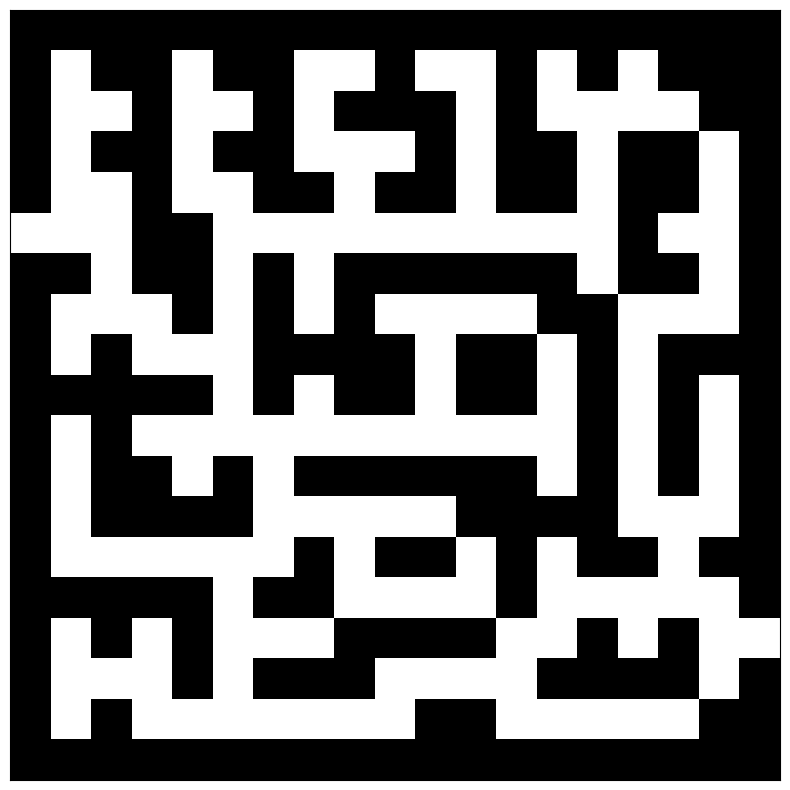

Generate this figure with matplotlib:
import numpy as np
import random as rand
import matplotlib.pyplot as pp

maze_size = 20


def create_maze(size):
    maze = np.ones((size, size), dtype=bool)
    return maze


def draw_maze(maze):
    pp.figure(figsize=(10, 10))
    pp.imshow(maze, cmap=pp.cm.binary, interpolation='nearest')
    pp.xticks([]), pp.yticks([])
    pp.show()


def release_kraken(maze, frontier_list, checked_list):
    row_index = maze.shape[0] - 1
    column_index = maze.shape[1] - 1
    start_row = rand.randint(1, row_index - 2)
    start_column = rand.randint(1, column_index - 2)
    frontier_list.append((start_row, start_column))
    checked_list.append((start_row, start_column))
    maze[start_row][start_column] = 0


def nearby_blocks(start_row, start_column):
    top = (start_row + 1, start_column)
    bottom = (start_row - 1, start_column)
    left = (start_row, start_column - 1)
    right = (start_row, start_column + 1)
    upper_right = (start_row + 1, start_column + 1)
    upper_left = (start_row + 1, start_column - 1)
    lower_right = (start_row - 1, start_column + 1)
    lower_left = (start_row - 1, start_column - 1)
    return top, bottom, left, right, upper_left, upper_right, lower_left, lower_right


def frontier_prep(maze, frontier_list, checked_list, direction):
    if direction not in frontier_list and direction not in checked_list and maze[direction] != 0:
        frontier_list.append(direction)


def prim_gen(maze, frontier_list, checked_list):
    row_index = maze.shape[0] - 1
    column_index = maze.shape[1] - 1
    start_row, start_column = rand.choice(frontier_list)
    top, bottom, left, right, upper_left, upper_right, lower_left, lower_right = nearby_blocks(start_row, start_column)
    cross = [maze[top], maze[bottom], maze[left], maze[right]]
    diagonals = [maze[upper_left], maze[upper_right], maze[lower_left], maze[lower_right]]
    if start_row in range(1, row_index - 1):
        if start_column in range(1, column_index - 1):
            if sorted(cross) == [0, 1, 1, 1] or sorted(cross) == [1, 1, 1, 1]:
                if sorted(diagonals) == [0, 1, 1, 1] or sorted(diagonals) == [1, 1, 1, 1]:
                    maze[start_row][start_column] = 0
                    for direction in [top, left, right, bottom]:
                        if direction[0] != 0 and direction[0] != maze_size - 2 and direction[1] != maze_size - 2:
                            frontier_prep(maze, frontier_list, checked_list, direction)
        checked_list.append((start_row, start_column))
        frontier_list.remove((start_row, start_column))


def main():
    maze = create_maze(maze_size)
    frontier_list = []
    checked_list = []
    release_kraken(maze, frontier_list, checked_list)
    run = 0

    # while checked_list != frontier_list or run == 0:
    while frontier_list:
        prim_gen(maze, frontier_list, checked_list)
        run += 1
    maze = np.delete(maze, maze_size - 1, 0)
    maze = np.delete(maze, maze_size - 1, 1)
    maze[5][0] = 0
    maze[maze_size - 5][maze_size - 2] = 0
    maze[5][1] = 0
    maze[maze_size - 5][maze_size - 3] = 0
    draw_maze(maze)
    print(run)


main()
